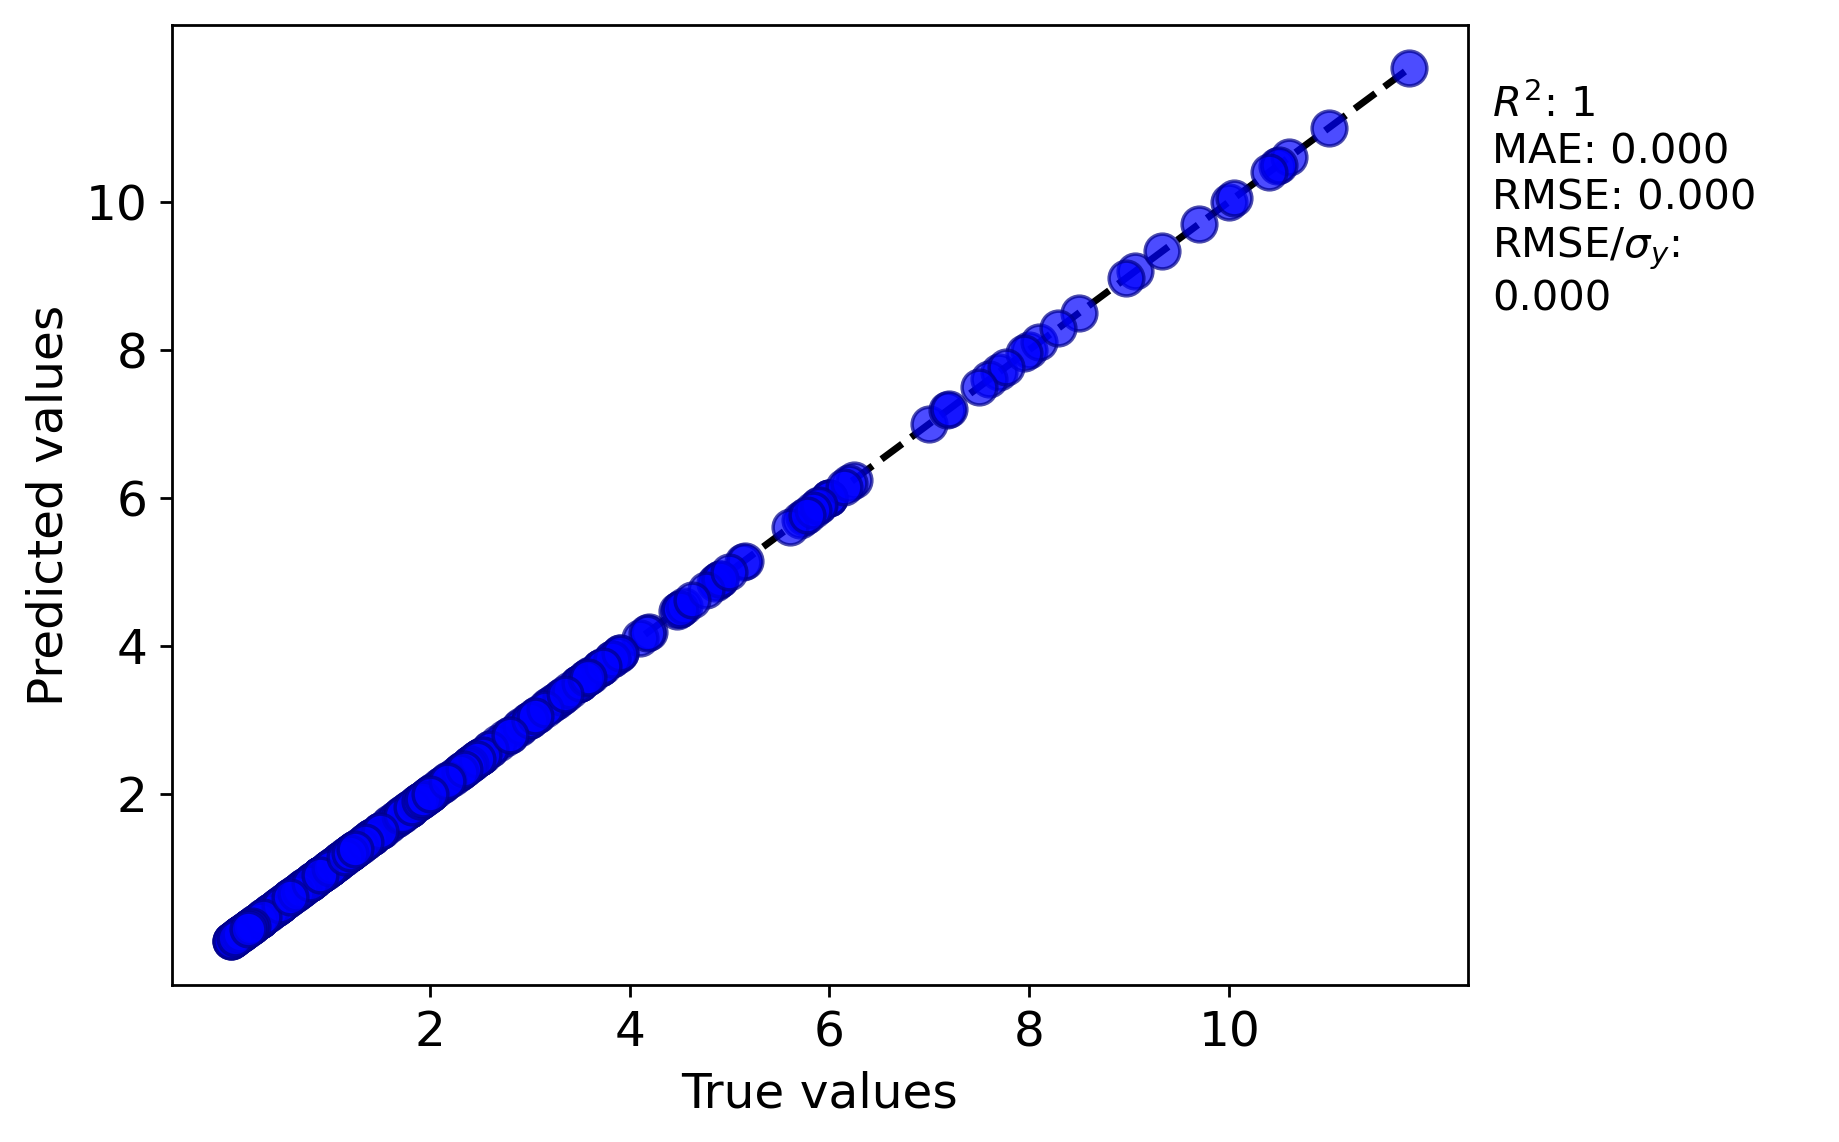

The data file committed next to this chart (first rows):
y true, y pred
3.485, 3.485
4.19, 4.19
3.9, 3.9
0.85, 0.85
0.95, 0.95
0.13, 0.13
0.064, 0.064
2.5, 2.5
0.82, 0.82
0.4, 0.4
5.74, 5.74
2.45, 2.45
1.919, 1.919
9.7, 9.7
4.1, 4.1
2.5, 2.5
1.2, 1.2
2.6, 2.6
1.215, 1.215
2.48, 2.48
1.77, 1.77
0.93, 0.93
8.0, 8.0
2.0, 2.0
7.0, 7.0
9.06, 9.06
5.13, 5.13
3.88, 3.88
10.48, 10.48
3.61, 3.61
2.89, 2.89
0.015, 0.015
1.962, 1.962
2.755, 2.755
1.2, 1.2
0.21, 0.21
0.145, 0.145
6.245, 6.245
3.7, 3.7
2.26, 2.26
4.5, 4.5
7.7, 7.7
6.0, 6.0
4.87, 4.87
0.46, 0.46
0.9, 0.9
1.0, 1.0
4.47, 4.47
5.7, 5.7
6.0, 6.0
3.562, 3.562
1.75, 1.75
1.785, 1.785
1.0, 1.0
2.417, 2.417
1.714, 1.714
1.517, 1.517
0.13, 0.13
0.2, 0.2
0.52, 0.52
... 276 more rows
